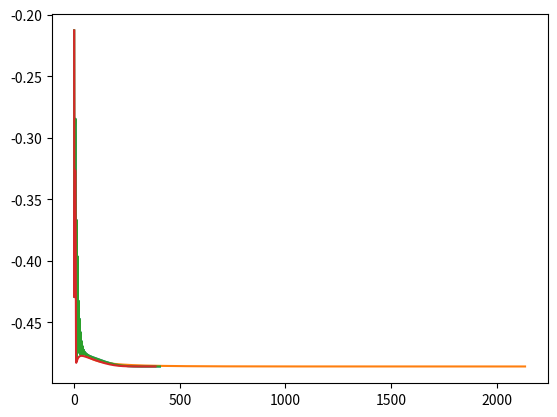
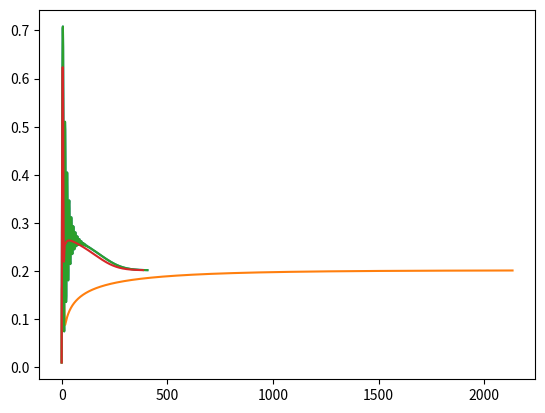
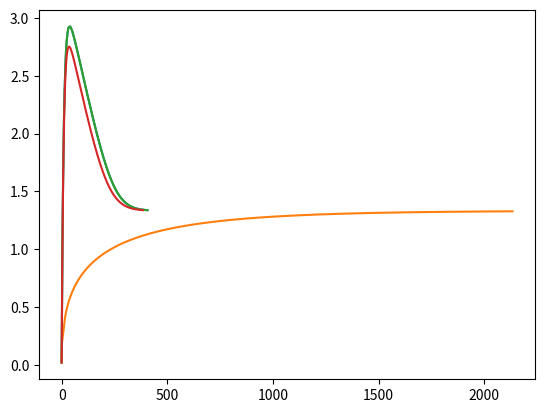
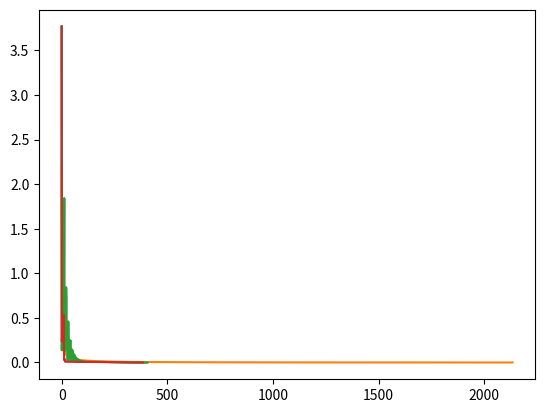

These charts were generated, in order, by the following Python code:
import math as m
import numpy as np
from scipy.linalg import eigh
import matplotlib.pyplot as plt
%matplotlib inline

def S(basis) :
    N = basis.shape[0]
    Overlap_matrix = np.zeros((N,N))
    for p in range(N) :
        for q in range(p,N) :
            Overlap_matrix[p,q] = (np.pi/(basis[p] + basis[q]))**(3/2)
            Overlap_matrix[q,p] = Overlap_matrix[p,q]
    return Overlap_matrix

def T(basis) :
    N = basis.shape[0]
    Kintetic_matrix = np.zeros((N,N))
    for p in range(N) :
        for q in range(p,N) :
            Kintetic_matrix[p,q] = 3*basis[p]*basis[q]*np.pi**(3/2)/(basis[p] + basis[q])**(5/2)
            Kintetic_matrix[q,p] = Kintetic_matrix[p,q]
    return Kintetic_matrix

def A(basis) :
    N = basis.shape[0]
    Coulomb_matrix = np.zeros((N,N))
    for p in range(N) :
        for q in range(p,N) :
            Coulomb_matrix[p,q] = -2*np.pi/(basis[p] + basis[q])
            Coulomb_matrix[q,p] = Coulomb_matrix[p,q]
    return Coulomb_matrix

def Gaussian(alpha, r):
    return m.exp(-alpha*r**2)

def Hydrogen(a0,a1,print_eigenfunction) : 
    basis = np.array([a0, a1])
    S_matrix = S(basis)
    T_matrix = T(basis)
    A_matrix = A(basis)

    eigenenergy, eigenfunction = eigh((T_matrix + A_matrix), S_matrix)
    eigenenergy = np.min(eigenenergy)
    if print_eigenfunction == 1 :
        eigenfunction = eigenfunction[:,np.argmin(eigenenergy)]
        print(eigenfunction)
    return eigenenergy

def gradient_descent(a0,a1,step_size,limit) :
    gradient = np.array([[Hydrogen(a0+step_size,a1,0) - Hydrogen(a0,a1,0)], [Hydrogen(a0,a1+step_size,0) - Hydrogen(a0,a1,0)]])/step_size
    i = 0
    data = np.array([[i],[Hydrogen(a0,a1,0)],[a0],[a1],[np.linalg.norm(gradient)]])
    while i < limit and np.linalg.norm(gradient) > 0.0001:
        a0 = a0 - step_size*gradient[0,0]
        a1 = a1 - step_size*gradient[1,0]
        i += 1
        gradient = np.array([[Hydrogen(a0+0.00001,a1,0) - Hydrogen(a0,a1,0)], [Hydrogen(a0,a1+0.00001,0) - Hydrogen(a0,a1,0)]])/0.00001
        data = np.append(data,[[i],[Hydrogen(a0,a1,0)],[a0],[a1],[np.linalg.norm(gradient)]], axis = 1)
    return data

def momentum_gd(a0,a1,step_size,limit) :
    gradient = np.array([[Hydrogen(a0+0.00001,a1,0) - Hydrogen(a0,a1,0)], [Hydrogen(a0,a1+0.00001,0) - Hydrogen(a0,a1,0)]])/0.00001
    v = np.zeros((2,1))
    i = 0
    data = np.array([[i],[Hydrogen(a0,a1,0)],[a0],[a1],[np.linalg.norm(gradient)]])
    while i < limit and np.linalg.norm(gradient) > 0.0001:
        v = step_size*gradient + 0.9*v
        a0 = a0 - v[0,0] 
        a1 = a1 - v[1,0] 
        i += 1
        gradient = np.array([[Hydrogen(a0+0.00001,a1,0) - Hydrogen(a0,a1,0)], [Hydrogen(a0,a1+0.00001,0) - Hydrogen(a0,a1,0)]])/0.00001
        data = np.append(data,[[i],[Hydrogen(a0,a1,0)],[a0],[a1],[np.linalg.norm(gradient)]], axis = 1)
    return data

def nag(a0,a1,step_size,limit) :
    gradient = np.array([[Hydrogen(a0+0.00001,a1,0) - Hydrogen(a0,a1,0)], [Hydrogen(a0,a1+0.00001,0) - Hydrogen(a0,a1,0)]])/0.00001
    v = np.zeros((2,1))
    i = 0
    data = np.array([[i],[Hydrogen(a0,a1,0)],[a0],[a1],[np.linalg.norm(gradient)]])
    while i < limit and np.linalg.norm(gradient) > 0.0001:
        v = step_size*gradient + 0.9*v
        a0 = a0 - v[0,0] 
        a1 = a1 - v[1,0] 
        i += 1
        gradient = np.array([[Hydrogen(a0-v[0,0] +0.00001,a1- v[1,0],0) - Hydrogen(a0-v[0,0],a1- v[1,0],0)], [Hydrogen(a0- v[0,0],a1- v[1,0] +0.00001,0) - Hydrogen(a0- v[0,0],a1-v[1,0] ,0)]])/0.00001
        data = np.append(data,[[i],[Hydrogen(a0,a1,0)],[a0],[a1],[np.linalg.norm(gradient)]], axis = 1)
    return data

test1 = gradient_descent(0.01,0.02,0.1,10000)
test2 = momentum_gd(0.01,0.02,0.1,10000)
test3 = nag(0.01,0.02,0.1,10000)
for ele in range(1,5) :
    plt.figure(ele)
    plt.plot(test2[0,:],test2[ele,:])

print(test1[:,-1])
print(test2[:,-1])
print(test3[:,-1])

test1 = gradient_descent(0.01,0.02,0.1,10000)
for ele in range(1,5) :
    plt.figure(ele)
    plt.plot(test1[0,:],test1[ele,:])
print(test1[:,-1])

test2 = momentum_gd(0.01,0.02,0.1,10000)
for ele in range(1,5) :
    plt.figure(ele)
    plt.plot(test2[0,:],test2[ele,:])
print(test2[:,-1])

test3 = nag(0.01,0.02,0.1,10000)
for ele in range(1,5) :
    plt.figure(ele)
    plt.plot(test3[0,:],test3[ele,:])
print(test3[:,-1])